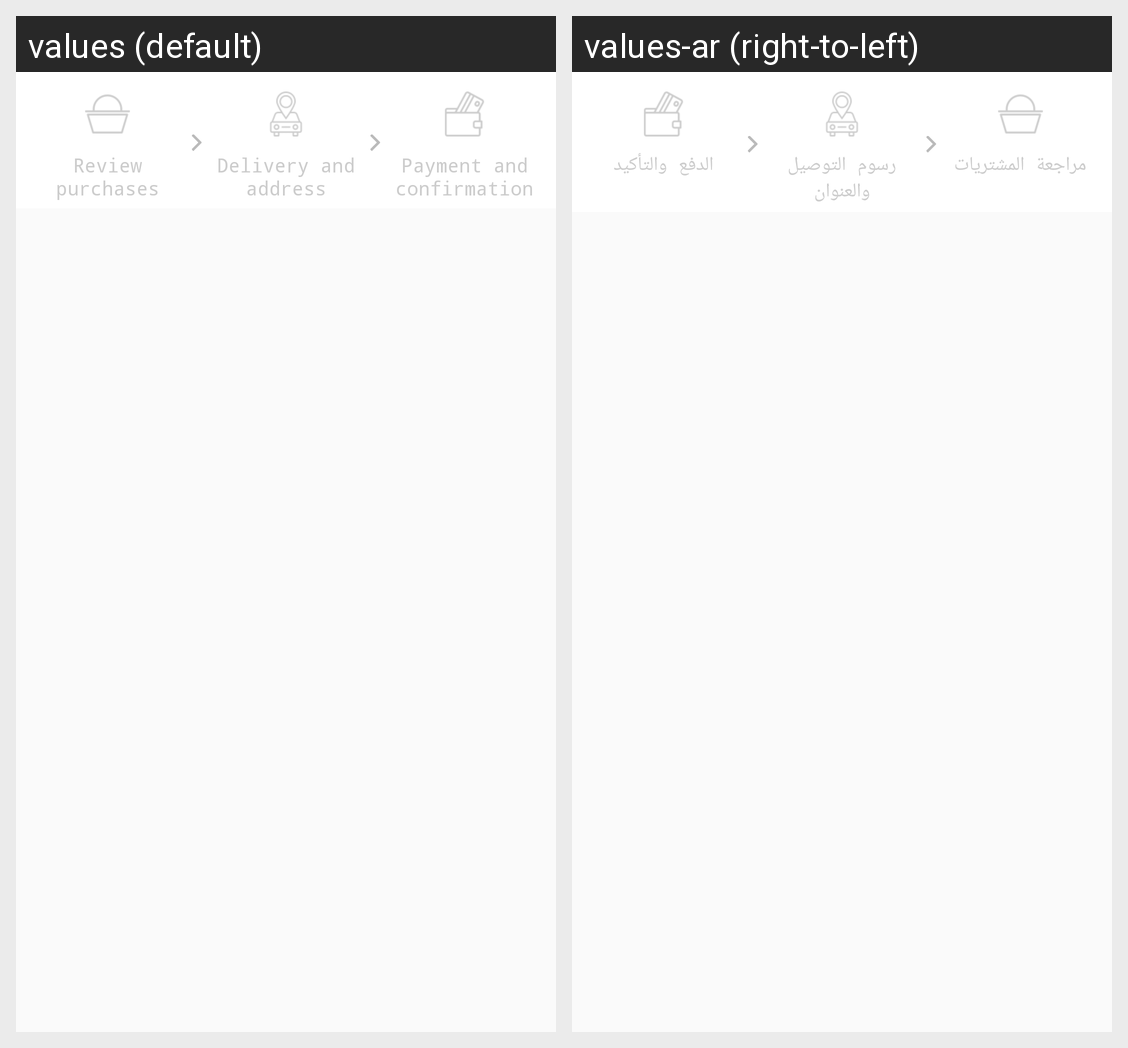

Locale-by-locale string values for the Android screen shown in this grid:
Android screen res/layout/fragment_my_cart.xml rendered under 2 locales, left to right: values (default), values-ar (right-to-left). Device: Nexus 5 (rendered at 1080×1920; each locale shown at half size, 540×960, under a caption strip naming it); theme AppTheme.
Strings drawn on this screen, with the default value and each locale's value (text and hints the layout hard-codes, and strings that could not be matched under every locale, appear in the picture but are not listed):

review_purchases
  values: Review purchases
  values-ar: مراجعة المشتريات

delivery_and_address
  values: Delivery and address
  values-ar: رسوم التوصيل والعنوان

payment_and_confirmation
  values: Payment and confirmation
  values-ar: الدفع والتأكيد
